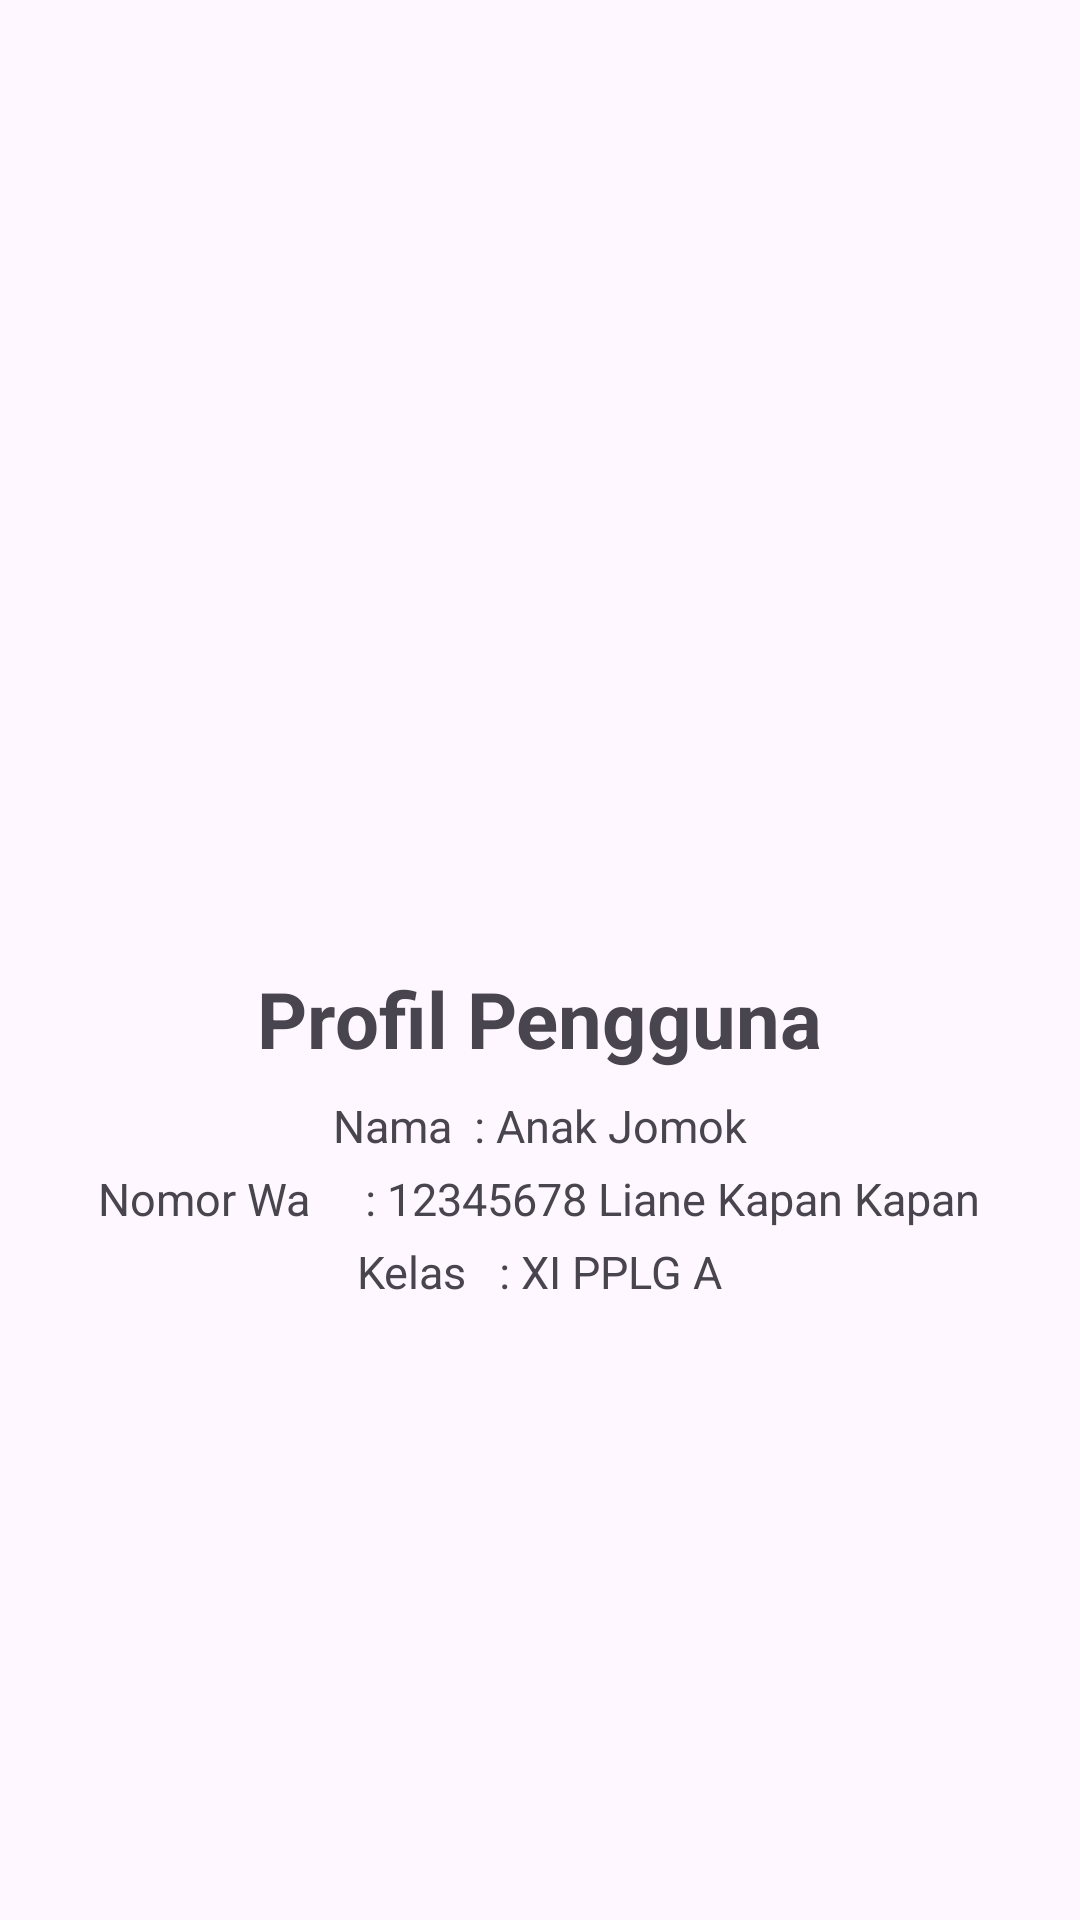

Write the Android layout XML for this screen, with the resource values it uses.
<!-- AndroidManifest.xml: application theme Theme.MuenuNavigasi -->
<!-- res/layout/fragment_profile.xml -->
<?xml version="1.0" encoding="utf-8"?>
<LinearLayout
    xmlns:android="http://schemas.android.com/apk/res/android"
    android:layout_width="match_parent"
    android:layout_height="match_parent"
    android:orientation="vertical"
    android:gravity="center"
    android:padding="24dp">

    <ImageView
        android:layout_width="100dp"
        android:layout_height="100dp"
        android:src="@drawable/user_icon"
        android:contentDescription="User Icon"
        android:layout_marginBottom="16dp"/>

    <TextView
        android:layout_width="wrap_content"
        android:layout_height="wrap_content"
        android:text="Profil Pengguna"
        android:textSize="26sp"
        android:textStyle="bold"
        android:layout_marginBottom="8dp"/>

    <TextView
        android:layout_width="wrap_content"
        android:layout_height="wrap_content"
        android:text="Nama  : Anak Jomok"
        android:textSize="15sp"
        android:layout_marginBottom="4dp"/>

    <TextView
        android:layout_width="wrap_content"
        android:layout_height="wrap_content"
        android:text="Nomor Wa     : 12345678 Liane Kapan Kapan"
        android:textSize="15sp"
        android:layout_marginBottom="4dp"/>

    <TextView
        android:layout_width="wrap_content"
        android:layout_height="wrap_content"
        android:text="Kelas   : XI PPLG A"
        android:textSize="15sp"/>

</LinearLayout>
<!-- resources referenced by this layout -->
<resources>
  <style name="Theme.MuenuNavigasi" parent="Theme.Material3.DayNight">
          
          
      </style>
</resources>
